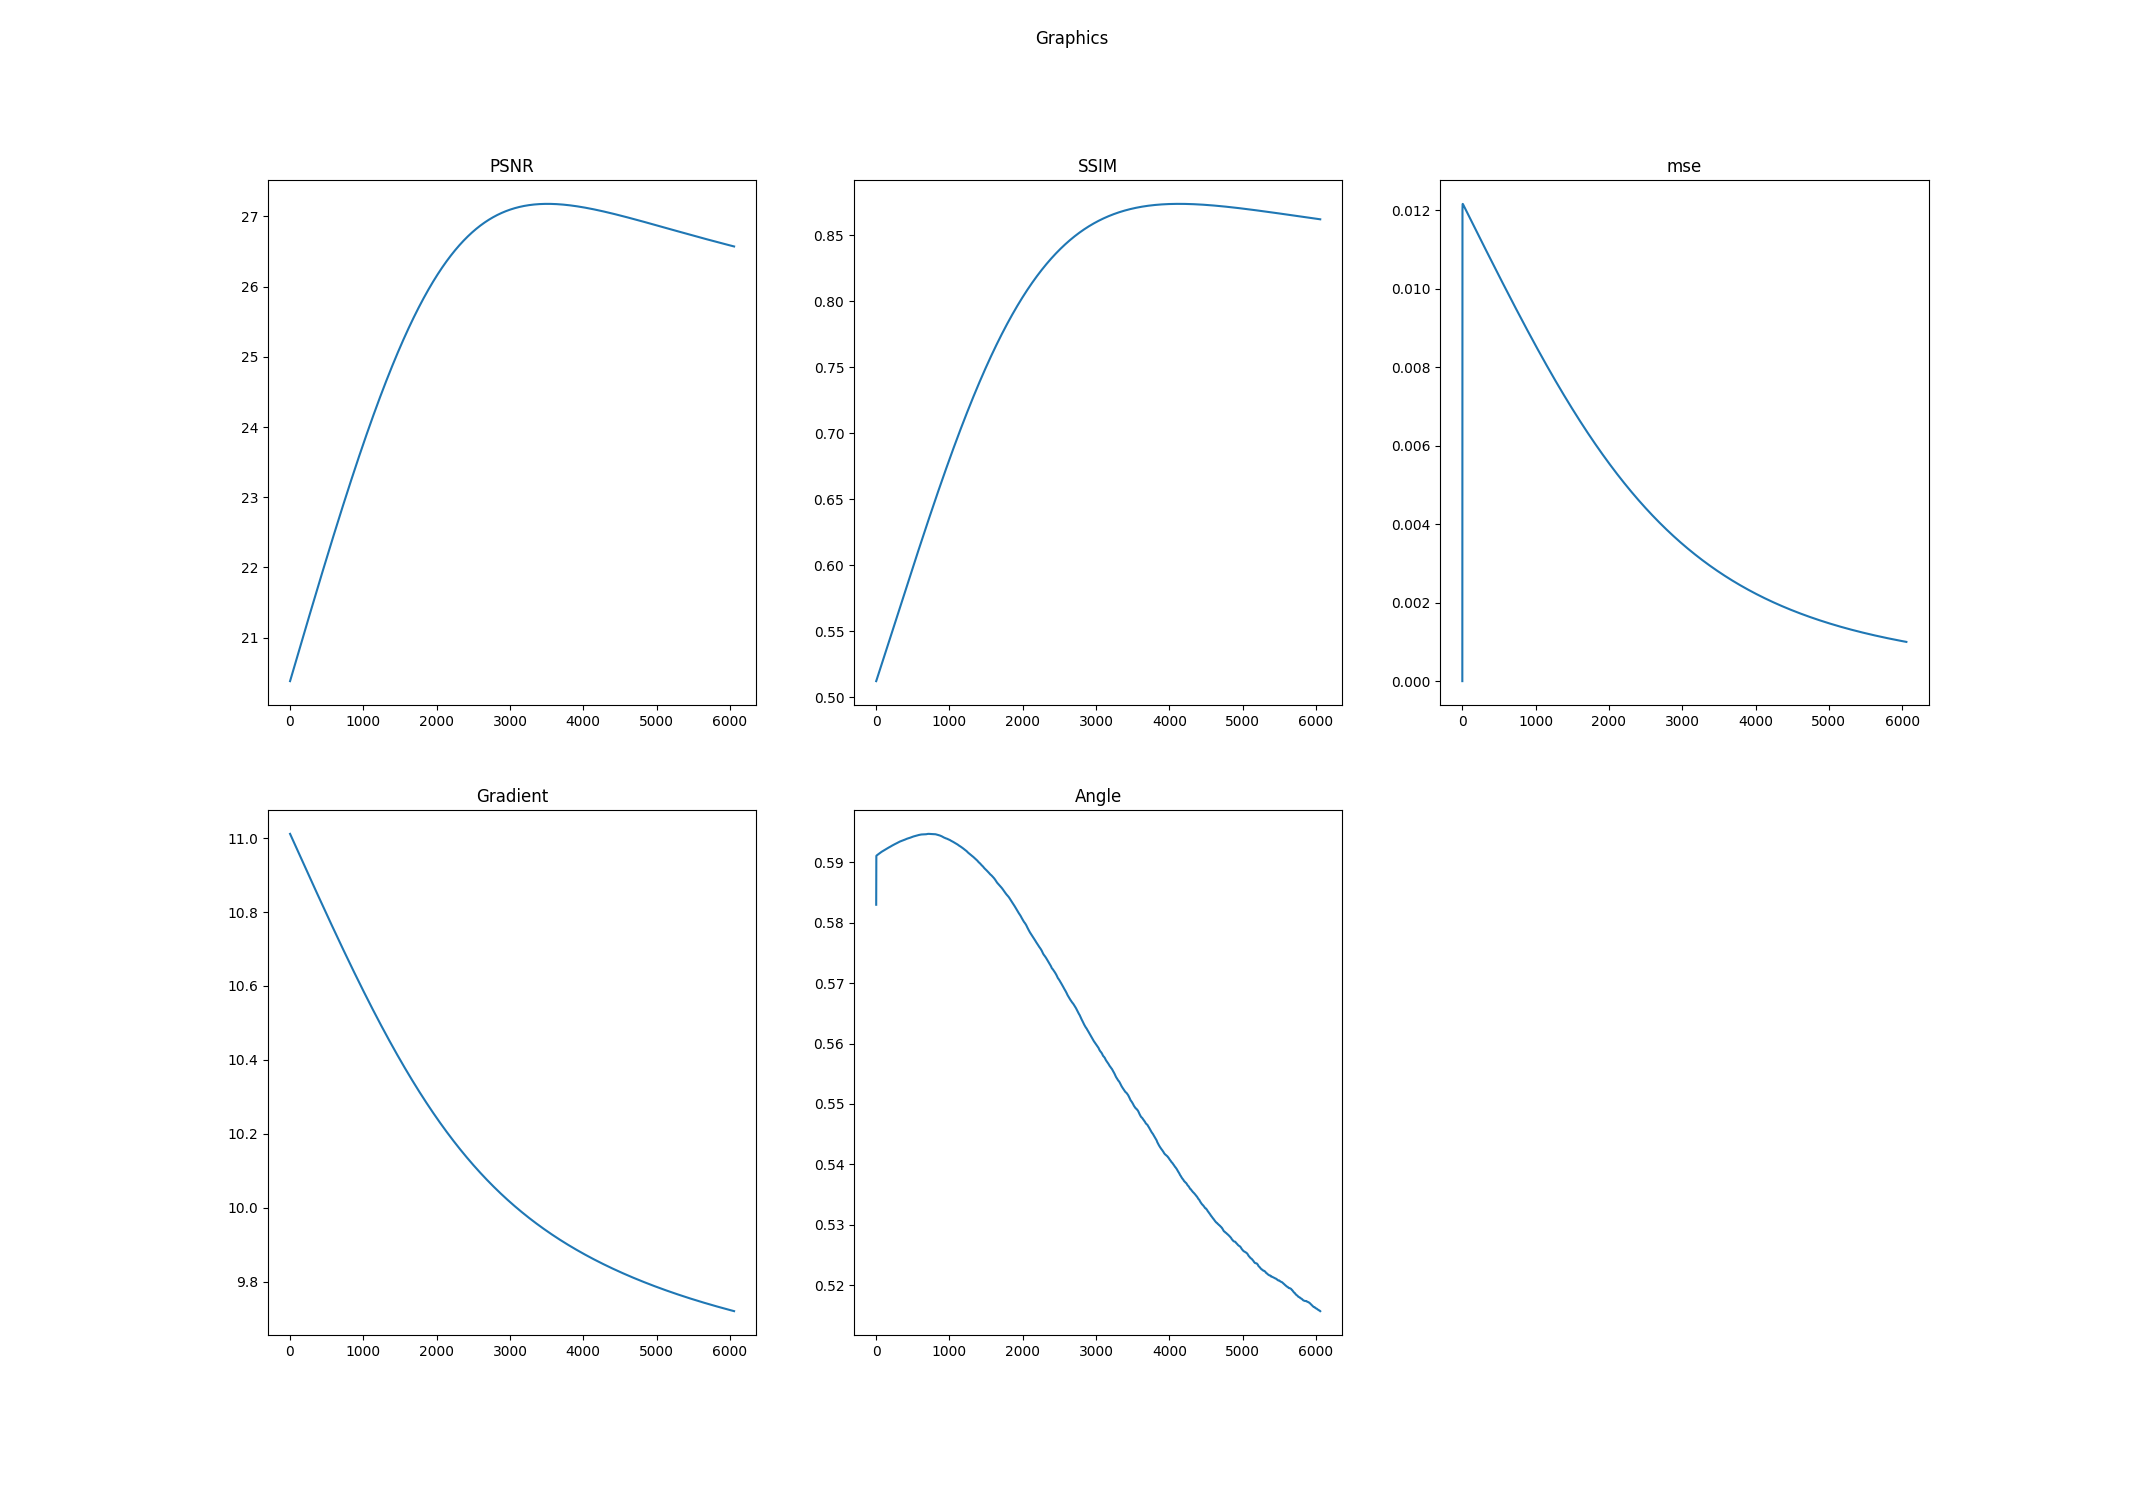

The table this chart was drawn from, first rows:
k, PSNR, SSIM, mse, Log-Gradient, Angle
0.0, 20.38, 0.5121, 0.0, 11.01, 0.583
1.0, 20.38, 0.5122, 0.01016, 11.01, 0.5909
2.0, 20.39, 0.5124, 0.012, 11.01, 0.591
3.0, 20.39, 0.5125, 0.01214, 11.01, 0.5911
4.0, 20.39, 0.5127, 0.01216, 11.01, 0.5911
5.0, 20.4, 0.5129, 0.01216, 11.01, 0.5911
6.0, 20.4, 0.5131, 0.01216, 11.01, 0.5911
7.0, 20.4, 0.5132, 0.01216, 11.01, 0.5911
8.0, 20.41, 0.5134, 0.01215, 11.01, 0.5912
9.0, 20.41, 0.5136, 0.01215, 11.01, 0.5912
10.0, 20.42, 0.5137, 0.01215, 11.01, 0.5912
11.0, 20.42, 0.5139, 0.01214, 11.01, 0.5912
12.0, 20.42, 0.5141, 0.01214, 11.01, 0.5912
13.0, 20.43, 0.5143, 0.01214, 11.01, 0.5912
14.0, 20.43, 0.5144, 0.01213, 11.01, 0.5912
15.0, 20.43, 0.5146, 0.01213, 11, 0.5912
16.0, 20.44, 0.5148, 0.01213, 11, 0.5912
17.0, 20.44, 0.5149, 0.01212, 11, 0.5912
18.0, 20.44, 0.5151, 0.01212, 11, 0.5912
19.0, 20.45, 0.5153, 0.01211, 11, 0.5913
20.0, 20.45, 0.5155, 0.01211, 11, 0.5913
21.0, 20.45, 0.5156, 0.01211, 11, 0.5913
22.0, 20.46, 0.5158, 0.0121, 11, 0.5913
23.0, 20.46, 0.516, 0.0121, 11, 0.5913
24.0, 20.47, 0.5161, 0.0121, 11, 0.5913
25.0, 20.47, 0.5163, 0.01209, 11, 0.5913
26.0, 20.47, 0.5165, 0.01209, 11, 0.5913
27.0, 20.48, 0.5166, 0.01208, 11, 0.5913
28.0, 20.48, 0.5168, 0.01208, 11, 0.5913
29.0, 20.48, 0.517, 0.01208, 11, 0.5913
30.0, 20.49, 0.5172, 0.01207, 11, 0.5914
31.0, 20.49, 0.5173, 0.01207, 11, 0.5914
32.0, 20.49, 0.5175, 0.01207, 11, 0.5914
33.0, 20.5, 0.5177, 0.01206, 11, 0.5914
34.0, 20.5, 0.5178, 0.01206, 11, 0.5914
35.0, 20.5, 0.518, 0.01205, 11, 0.5914
36.0, 20.51, 0.5182, 0.01205, 11, 0.5914
37.0, 20.51, 0.5184, 0.01205, 11, 0.5914
38.0, 20.52, 0.5185, 0.01204, 10.99, 0.5914
39.0, 20.52, 0.5187, 0.01204, 10.99, 0.5914
40.0, 20.52, 0.5189, 0.01204, 10.99, 0.5915
41.0, 20.53, 0.519, 0.01203, 10.99, 0.5915
42.0, 20.53, 0.5192, 0.01203, 10.99, 0.5915
43.0, 20.53, 0.5194, 0.01202, 10.99, 0.5915
44.0, 20.54, 0.5196, 0.01202, 10.99, 0.5915
45.0, 20.54, 0.5197, 0.01202, 10.99, 0.5915
46.0, 20.54, 0.5199, 0.01201, 10.99, 0.5915
47.0, 20.55, 0.5201, 0.01201, 10.99, 0.5915
48.0, 20.55, 0.5202, 0.01201, 10.99, 0.5915
49.0, 20.55, 0.5204, 0.012, 10.99, 0.5915
50.0, 20.56, 0.5206, 0.012, 10.99, 0.5915
51.0, 20.56, 0.5208, 0.01199, 10.99, 0.5916
52.0, 20.56, 0.5209, 0.01199, 10.99, 0.5916
53.0, 20.57, 0.5211, 0.01199, 10.99, 0.5916
54.0, 20.57, 0.5213, 0.01198, 10.99, 0.5916
55.0, 20.58, 0.5214, 0.01198, 10.99, 0.5916
56.0, 20.58, 0.5216, 0.01198, 10.99, 0.5916
57.0, 20.58, 0.5218, 0.01197, 10.99, 0.5916
58.0, 20.59, 0.522, 0.01197, 10.99, 0.5916
59.0, 20.59, 0.5221, 0.01196, 10.99, 0.5916
... 5,997 more rows
